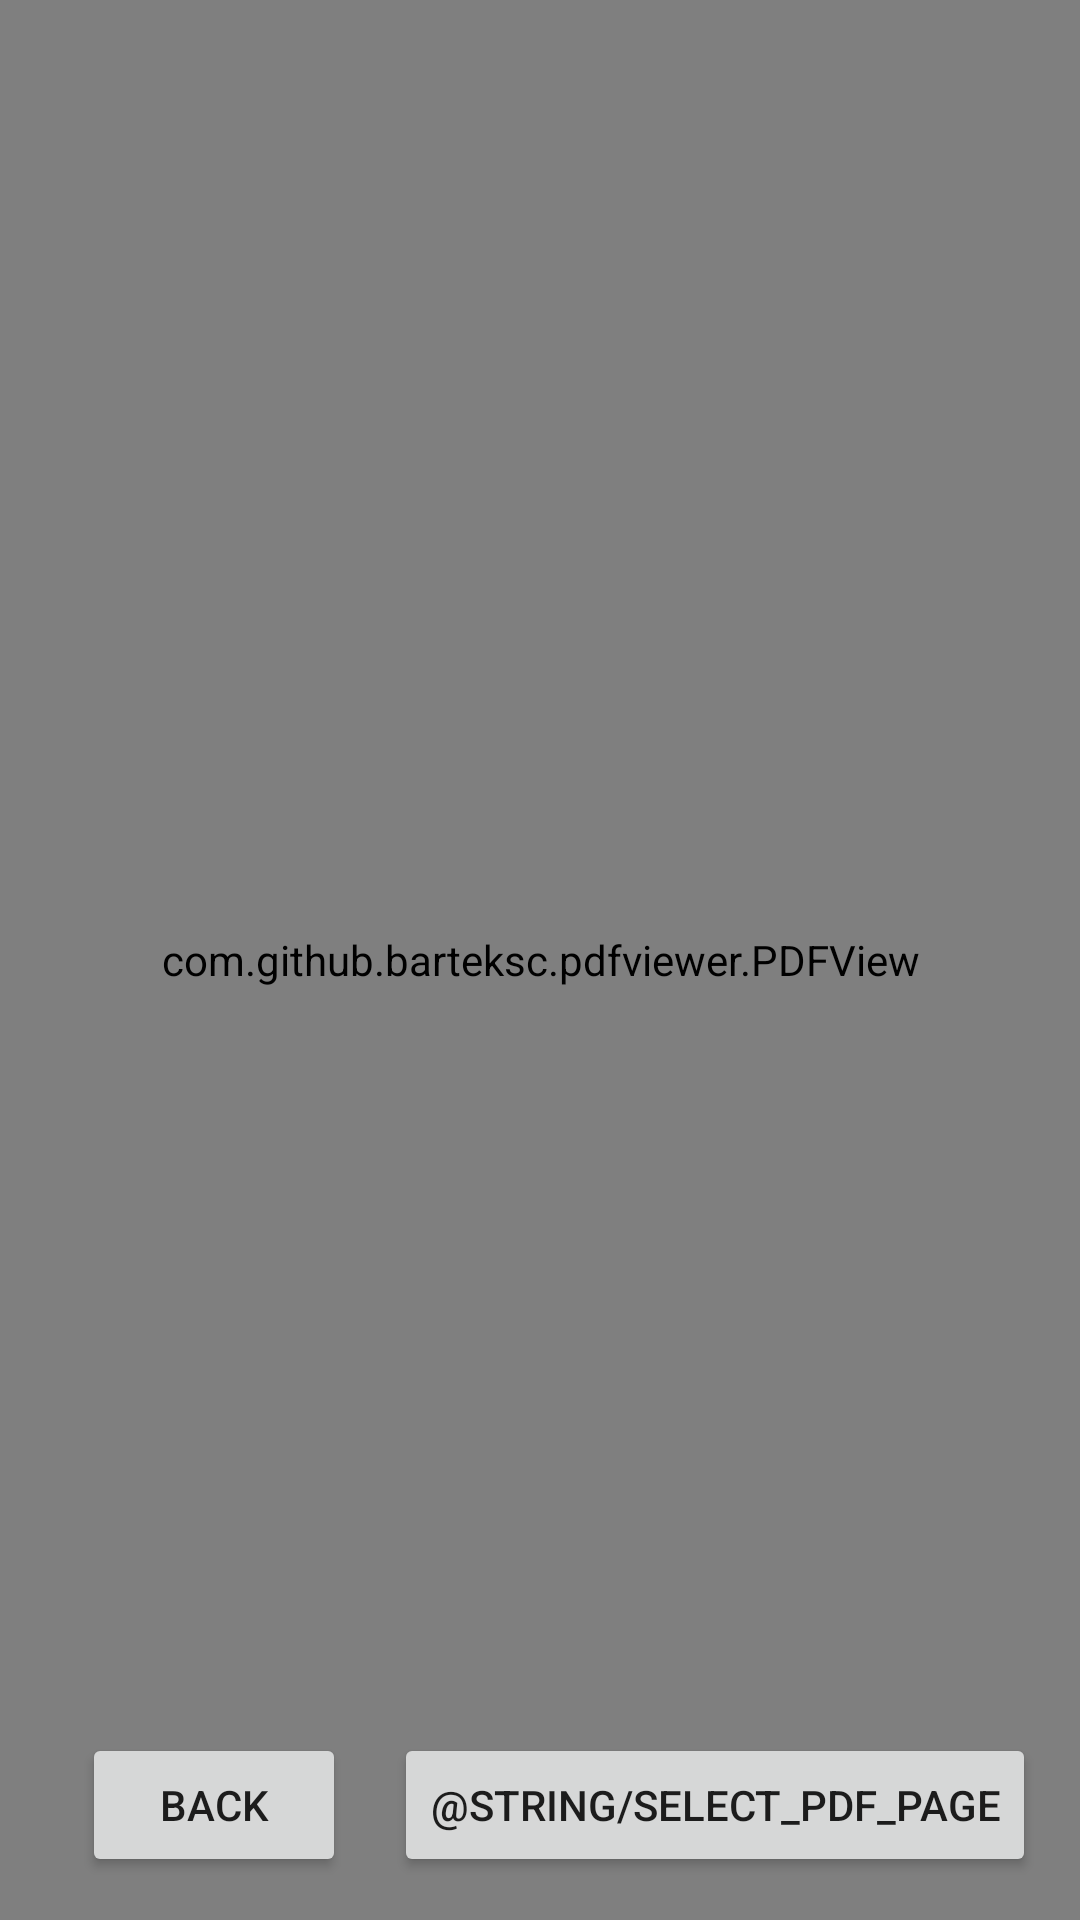

Produce the Android XML layout that renders to this screen, including the resource entries it uses.
<!-- AndroidManifest.xml: application theme Theme.Rewind -->
<!-- res/layout/activity_page_viewer.xml -->
<?xml version="1.0" encoding="utf-8"?>
<RelativeLayout xmlns:android="http://schemas.android.com/apk/res/android"
    xmlns:app="http://schemas.android.com/apk/res-auto"
    xmlns:tools="http://schemas.android.com/tools"
    android:layout_width="match_parent"
    android:layout_height="match_parent"
    tools:context=".DocumentActivity">

    <androidx.constraintlayout.widget.ConstraintLayout
        android:layout_width="match_parent"
        android:layout_height="match_parent">

        <com.github.barteksc.pdfviewer.PDFView
            android:id="@+id/page_viewer_pdf_view"
            android:layout_width="match_parent"
            android:layout_height="match_parent"
            android:visibility="visible">

        </com.github.barteksc.pdfviewer.PDFView>

        <Button
            android:id="@+id/select_pdf_page"
            android:layout_width="wrap_content"
            android:layout_height="wrap_content"
            android:text="@string/select_pdf_page"
            android:visibility="visible"
            app:layout_constraintBottom_toBottomOf="parent"
            app:layout_constraintEnd_toEndOf="parent"
            app:layout_constraintHorizontal_bias="0.9"
            app:layout_constraintStart_toStartOf="parent"
            app:layout_constraintTop_toTopOf="parent"
            app:layout_constraintVertical_bias="0.976" />

        <Button
            android:id="@+id/back_page_viewer_button"
            android:layout_width="wrap_content"
            android:layout_height="wrap_content"
            android:text="@string/back_pdf_reader_button"
            android:visibility="visible"
            app:layout_constraintBottom_toBottomOf="parent"
            app:layout_constraintEnd_toEndOf="parent"
            app:layout_constraintHorizontal_bias="0.1"
            app:layout_constraintStart_toStartOf="parent"
            app:layout_constraintTop_toTopOf="parent"
            app:layout_constraintVertical_bias="0.976" />
    </androidx.constraintlayout.widget.ConstraintLayout>

</RelativeLayout>
<!-- resources referenced by this layout -->
<resources>
  <string name="back_pdf_reader_button">Back</string>
  <style name="Theme.Rewind" parent="Theme.MaterialComponents.DayNight">
  
          
          <item name="colorPrimary">@color/orange_button_unpressed</item>
          <item name="colorPrimaryDark">#F44336</item>
          <item name="colorAccent">@color/teal_200</item>
  
          
  
          <item name="android:soundEffectsEnabled">false</item>
          <item name="colorPrimary">@color/orange_button_unpressed</item>
          <item name="colorPrimaryDark">@color/orange_button_unpressed</item>
          <item name="colorAccent">@color/orange_button_unpressed</item>
      </style>
  <color name="orange_button_unpressed">#FFFF5722</color>
  <color name="teal_200">#FF03DAC5</color>
</resources>
